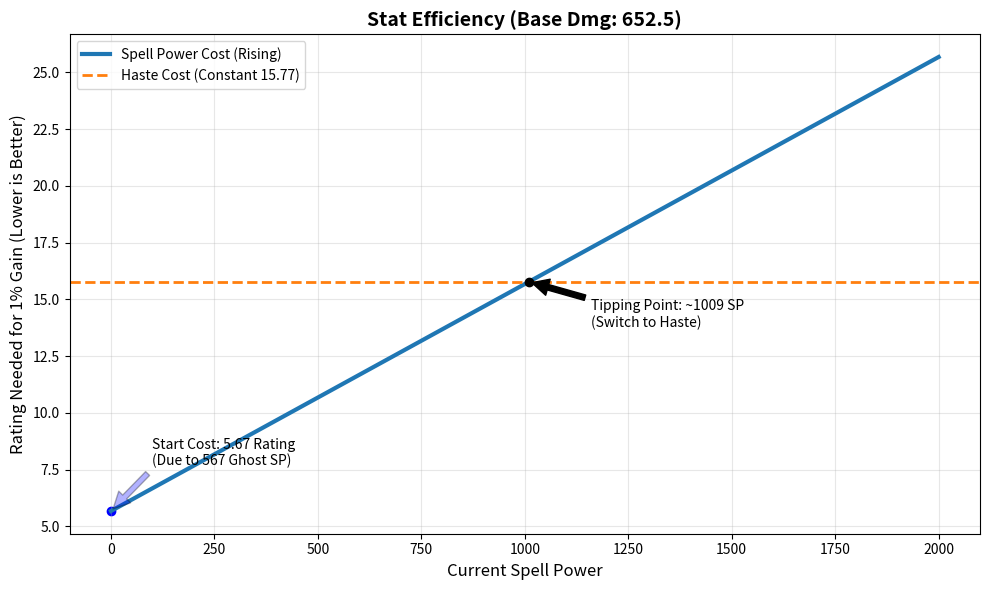

Reproduce this figure in Python.
# @title Spell Power vs Haste (Using User's Base Damage)
import matplotlib.pyplot as plt
import numpy as np

# --- CONFIGURATION ---
# User's specific values
BASE_DMG = 652.5   # Base Average (575 + 730)/2
COEFF = 1.15       # Empowered Fireball (1.0 + 0.15)
HASTE_COST = 15.77 # Rating for 1% Haste

# Calculated Ghost SP
GHOST_SP = BASE_DMG / COEFF

# --- CALCULATION ---
# We simulate gear going from 0 to 2000 Spell Power
sp_range = np.linspace(0, 2000, 100)

# Formula for SP Cost: 0.01 * (GhostSP + CurrentSP)
sp_cost_curve = 0.01 * (GHOST_SP + sp_range)

# --- PLOTTING ---
plt.figure(figsize=(10, 6), dpi=100)

# Plot SP Cost (Blue Line)
plt.plot(sp_range, sp_cost_curve, label='Spell Power Cost (Rising)', color='#1f77b4', linewidth=3)

# Plot Haste Cost (Orange Line)
plt.axhline(y=HASTE_COST, color='#ff7f0e', linestyle='--', linewidth=2, label=f'Haste Cost (Constant {HASTE_COST})')

# Calculate Intersection
# 0.01 * (Ghost + SP) = 15.77
# Ghost + SP = 1577
# SP = 1577 - Ghost
crossover = (HASTE_COST / 0.01) - GHOST_SP

# Annotate Tipping Point
plt.plot(crossover, HASTE_COST, 'ko', zorder=5)
plt.annotate(f'Tipping Point: ~{int(crossover)} SP\n(Switch to Haste)', 
             (crossover, HASTE_COST), xytext=(crossover+150, HASTE_COST-2),
             arrowprops=dict(facecolor='black', shrink=0.05))

# Annotate Ghost SP (Origin)
plt.scatter([0], [sp_cost_curve[0]], color='blue')
plt.annotate(f'Start Cost: {sp_cost_curve[0]:.2f} Rating\n(Due to {int(GHOST_SP)} Ghost SP)',
             (0, sp_cost_curve[0]), xytext=(100, sp_cost_curve[0]+2),
             arrowprops=dict(facecolor='blue', alpha=0.3, shrink=0.05))

plt.title(f'Stat Efficiency (Base Dmg: {BASE_DMG})', fontsize=14, fontweight='bold')
plt.xlabel('Current Spell Power', fontsize=12)
plt.ylabel('Rating Needed for 1% Gain (Lower is Better)', fontsize=12)
plt.grid(True, alpha=0.3)
plt.legend()

plt.tight_layout()
plt.show()
